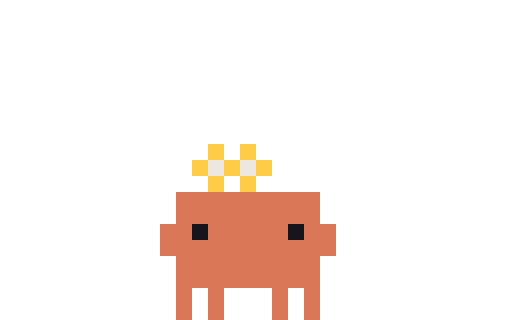
t = 0.00 s
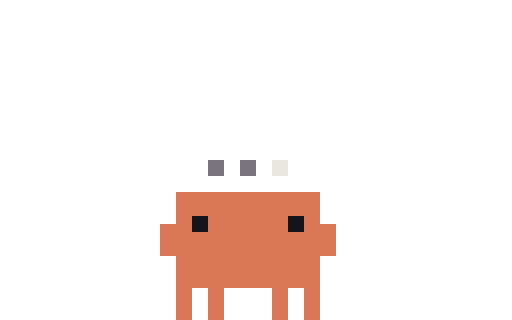
t = 0.11 s
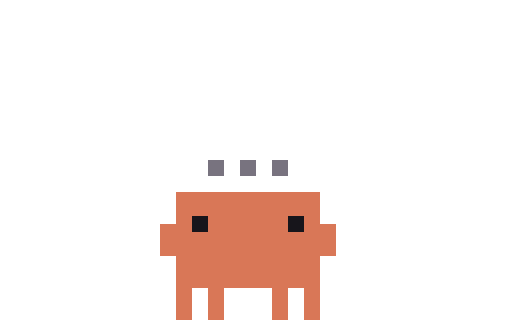
t = 0.25 s
t = 0.35 s: frame unchanged from t = 0.25 s, image omitted
t = 0.45 s: frame unchanged from t = 0.25 s, image omitted
t = 0.55 s: frame unchanged from t = 0.25 s, image omitted

The animated SVG that drew these frames (rendered in a browser with its animation timeline set to each time). Animation: 4 CSS @keyframes rules; one cycle of 0.55 s.

<svg xmlns="http://www.w3.org/2000/svg" width="96" height="60" viewBox="0 0 32 20" shape-rendering="crispEdges"><title>Clawd in-thinking-pace</title><desc>Set-up for thinking-pace: its scene arrives, ending on its first frame.</desc><style>@keyframes clawd-in-thinking-pace-0-0{0%{opacity:1}9.091%{opacity:0}100%{opacity:0}}.clawd-in-thinking-pace-0-0{opacity:1;animation:clawd-in-thinking-pace-0-0 550ms step-end 1 forwards}@keyframes clawd-in-thinking-pace-0-1{0%{opacity:0}9.091%{opacity:1}18.182%{opacity:0}100%{opacity:0}}.clawd-in-thinking-pace-0-1{opacity:0;animation:clawd-in-thinking-pace-0-1 550ms step-end 1 forwards}@keyframes clawd-in-thinking-pace-0-2{0%{opacity:0}18.182%{opacity:1}27.273%{opacity:0}100%{opacity:0}}.clawd-in-thinking-pace-0-2{opacity:0;animation:clawd-in-thinking-pace-0-2 550ms step-end 1 forwards}@keyframes clawd-in-thinking-pace-0-3{0%{opacity:0}27.273%{opacity:1}100%{opacity:1}}.clawd-in-thinking-pace-0-3{opacity:0;animation:clawd-in-thinking-pace-0-3 550ms step-end 1 forwards}@media (prefers-reduced-motion:reduce){[class^="clawd-in-thinking-pace-"]{animation:none!important}}</style><g class="clawd-in-thinking-pace-0-0" transform="scale(0.5)"><path fill="#FFCC47" d="M26 18h2v1h-2zM30 18h2v1h-2zM26 19h2v1h-2zM30 19h2v1h-2zM24 20h2v1h-2zM28 20h2v1h-2zM32 20h2v1h-2zM24 21h2v1h-2zM28 21h2v1h-2zM32 21h2v1h-2zM26 22h2v1h-2zM30 22h2v1h-2zM26 23h2v1h-2zM30 23h2v1h-2z"/><path fill="#ECE7DF" d="M26 20h2v1h-2zM30 20h2v1h-2zM26 21h2v1h-2zM30 21h2v1h-2z"/><path fill="#D97757" d="M22 24h18v1h-18zM22 25h18v1h-18zM22 26h18v1h-18zM22 27h18v1h-18zM20 28h4v1h-4zM26 28h10v1h-10zM38 28h4v1h-4zM20 29h4v1h-4zM26 29h10v1h-10zM38 29h4v1h-4zM20 30h22v1h-22zM20 31h22v1h-22zM22 32h18v1h-18zM22 33h18v1h-18zM22 34h18v1h-18zM22 35h18v1h-18zM22 36h2v1h-2zM26 36h2v1h-2zM34 36h2v1h-2zM38 36h2v1h-2zM22 37h2v1h-2zM26 37h2v1h-2zM34 37h2v1h-2zM38 37h2v1h-2zM22 38h2v1h-2zM26 38h2v1h-2zM34 38h2v1h-2zM38 38h2v1h-2zM22 39h2v1h-2zM26 39h2v1h-2zM34 39h2v1h-2zM38 39h2v1h-2z"/><path fill="#17151B" d="M24 28h2v1h-2zM36 28h2v1h-2zM24 29h2v1h-2zM36 29h2v1h-2z"/></g><g class="clawd-in-thinking-pace-0-1" transform="scale(0.5)"><path fill="#FFCC47" d="M34 18h2v1h-2zM34 19h2v1h-2zM32 20h2v1h-2zM36 20h2v1h-2zM32 21h2v1h-2zM36 21h2v1h-2zM34 22h2v1h-2zM34 23h2v1h-2z"/><path fill="#ECE7DF" d="M26 20h2v1h-2zM30 20h2v1h-2zM34 20h2v1h-2zM26 21h2v1h-2zM30 21h2v1h-2zM34 21h2v1h-2z"/><path fill="#D97757" d="M22 24h18v1h-18zM22 25h18v1h-18zM22 26h18v1h-18zM22 27h2v1h-2zM26 27h10v1h-10zM38 27h2v1h-2zM20 28h4v1h-4zM26 28h10v1h-10zM38 28h4v1h-4zM20 29h22v1h-22zM20 30h22v1h-22zM20 31h22v1h-22zM22 32h18v1h-18zM22 33h18v1h-18zM22 34h18v1h-18zM22 35h18v1h-18zM22 36h2v1h-2zM26 36h2v1h-2zM34 36h2v1h-2zM38 36h2v1h-2zM22 37h2v1h-2zM26 37h2v1h-2zM34 37h2v1h-2zM38 37h2v1h-2zM22 38h2v1h-2zM26 38h2v1h-2zM34 38h2v1h-2zM38 38h2v1h-2zM22 39h2v1h-2zM26 39h2v1h-2zM34 39h2v1h-2zM38 39h2v1h-2z"/><path fill="#17151B" d="M24 27h2v1h-2zM36 27h2v1h-2zM24 28h2v1h-2zM36 28h2v1h-2z"/></g><g class="clawd-in-thinking-pace-0-2" transform="scale(0.5)"><path fill="#78737F" d="M26 20h2v1h-2zM30 20h2v1h-2zM26 21h2v1h-2zM30 21h2v1h-2z"/><path fill="#ECE7DF" d="M34 20h2v1h-2zM34 21h2v1h-2z"/><path fill="#D97757" d="M22 24h18v1h-18zM22 25h18v1h-18zM22 26h18v1h-18zM22 27h2v1h-2zM26 27h10v1h-10zM38 27h2v1h-2zM20 28h4v1h-4zM26 28h10v1h-10zM38 28h4v1h-4zM20 29h22v1h-22zM20 30h22v1h-22zM20 31h22v1h-22zM22 32h18v1h-18zM22 33h18v1h-18zM22 34h18v1h-18zM22 35h18v1h-18zM22 36h2v1h-2zM26 36h2v1h-2zM34 36h2v1h-2zM38 36h2v1h-2zM22 37h2v1h-2zM26 37h2v1h-2zM34 37h2v1h-2zM38 37h2v1h-2zM22 38h2v1h-2zM26 38h2v1h-2zM34 38h2v1h-2zM38 38h2v1h-2zM22 39h2v1h-2zM26 39h2v1h-2zM34 39h2v1h-2zM38 39h2v1h-2z"/><path fill="#17151B" d="M24 27h2v1h-2zM36 27h2v1h-2zM24 28h2v1h-2zM36 28h2v1h-2z"/></g><g class="clawd-in-thinking-pace-0-3" transform="scale(0.5)"><path fill="#78737F" d="M26 20h2v1h-2zM30 20h2v1h-2zM34 20h2v1h-2zM26 21h2v1h-2zM30 21h2v1h-2zM34 21h2v1h-2z"/><path fill="#D97757" d="M22 24h18v1h-18zM22 25h18v1h-18zM22 26h18v1h-18zM22 27h2v1h-2zM26 27h10v1h-10zM38 27h2v1h-2zM20 28h4v1h-4zM26 28h10v1h-10zM38 28h4v1h-4zM20 29h22v1h-22zM20 30h22v1h-22zM20 31h22v1h-22zM22 32h18v1h-18zM22 33h18v1h-18zM22 34h18v1h-18zM22 35h18v1h-18zM22 36h2v1h-2zM26 36h2v1h-2zM34 36h2v1h-2zM38 36h2v1h-2zM22 37h2v1h-2zM26 37h2v1h-2zM34 37h2v1h-2zM38 37h2v1h-2zM22 38h2v1h-2zM26 38h2v1h-2zM34 38h2v1h-2zM38 38h2v1h-2zM22 39h2v1h-2zM26 39h2v1h-2zM34 39h2v1h-2zM38 39h2v1h-2z"/><path fill="#17151B" d="M24 27h2v1h-2zM36 27h2v1h-2zM24 28h2v1h-2zM36 28h2v1h-2z"/></g></svg>
